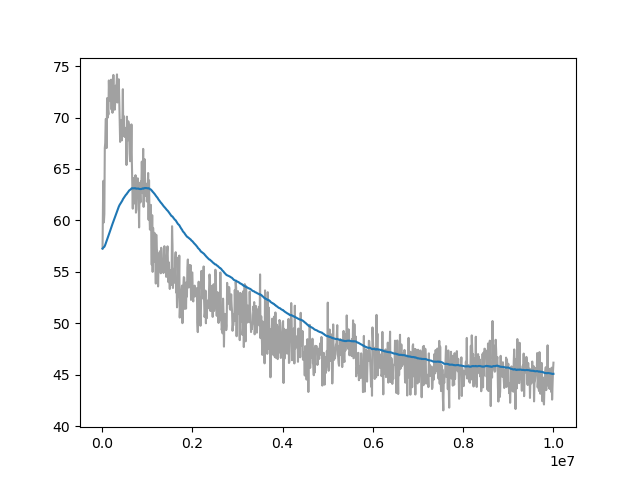

The data file committed next to this chart (first rows):
Wall time, Step, Value
1712927592, 10000, 57.27
1712927648, 20000, 61.76
1712927704, 30000, 63.85
1712927761, 40000, 59.81
1712927817, 50000, 60.63
1712927873, 60000, 67.03
1712927930, 70000, 67.54
1712927986, 80000, 69.84
1712928042, 90000, 69.87
1712928099, 100000, 67.03
1712928153, 110000, 71.88
1712928211, 120000, 69.96
1712928267, 130000, 70.76
1712928327, 140000, 70.29
1712928386, 150000, 73.6
1712928442, 160000, 72.09
1712928499, 170000, 71.68
1712928555, 180000, 72.25
1712928611, 190000, 71.6
1712928668, 200000, 73.68
1712928725, 210000, 70.77
1712928780, 220000, 73.53
1712928837, 230000, 70.46
1712928894, 240000, 71.84
1712928949, 250000, 74.14
1712929006, 260000, 71.47
1712929063, 270000, 72.3
1712929120, 280000, 70.76
1712929176, 290000, 71.44
1712929230, 300000, 73.09
1712929288, 310000, 72.59
1712929342, 320000, 73.09
1712929399, 330000, 74.19
1712929453, 340000, 71.46
1712929510, 350000, 71.94
1712929564, 360000, 72.62
1712929620, 370000, 73.72
1712929675, 380000, 71.47
1712929736, 390000, 69.7
1712929791, 400000, 67.63
1712929848, 410000, 68.94
1712929904, 420000, 68.44
1712929961, 430000, 69.75
1712930018, 440000, 67.79
1712930074, 450000, 69.79
1712930129, 460000, 72.75
1712930184, 470000, 68.27
1712930242, 480000, 70.14
1712930301, 490000, 68.43
1712930359, 500000, 68.11
1712930415, 510000, 69.0
1712930472, 520000, 68.73
1712930527, 530000, 68.52
1712930585, 540000, 65.39
1712930642, 550000, 70.09
1712930698, 560000, 68.6
1712930753, 570000, 67.78
1712930809, 580000, 69.63
1712930868, 590000, 69.34
1712930930, 600000, 68.22
... 940 more rows
